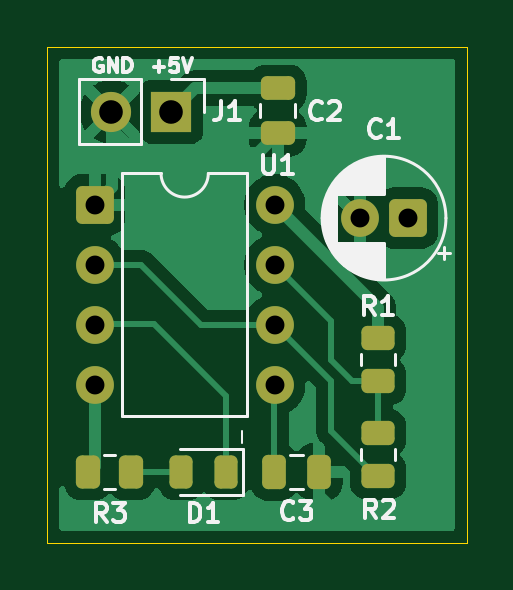
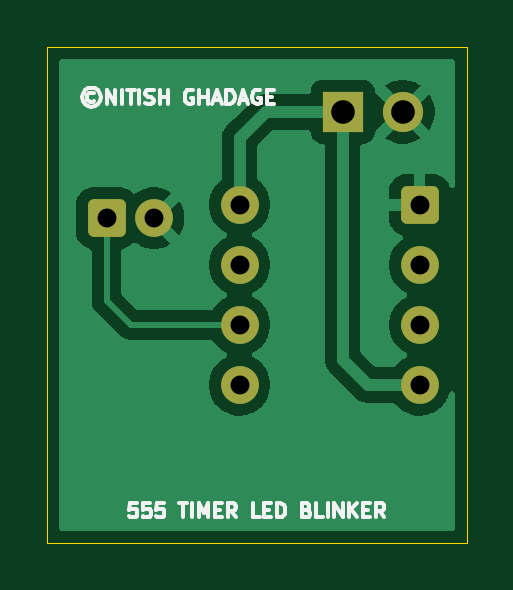
Circuit board: 11 layer files. Board 17.8 x 21.0 mm.
- bottom_copper: 02_555_blinker-B_Cu.gbl (19838 bytes)
- bottom_mask: 02_555_blinker-B_Mask.gbs (1660 bytes)
- paste: 02_555_blinker-B_Paste.gbp (459 bytes)
- bottom_silk: 02_555_blinker-B_Silkscreen.gbo (13590 bytes)
- outline: 02_555_blinker-Edge_Cuts.gm1 (611 bytes)
- top_copper: 02_555_blinker-F_Cu.gtl (26119 bytes)
- top_mask: 02_555_blinker-F_Mask.gts (2613 bytes)
- paste: 02_555_blinker-F_Paste.gtp (1952 bytes)
- top_silk: 02_555_blinker-F_Silkscreen.gto (21250 bytes)
- drill: 02_555_blinker-NPTH.drl (264 bytes)
- drill: 02_555_blinker-PTH.drl (546 bytes)

=== bottom_copper: 02_555_blinker-B_Cu.gbl (19838 bytes, source omitted) ===
=== bottom_mask: 02_555_blinker-B_Mask.gbs (1660 bytes, source withheld) ===
=== paste: 02_555_blinker-B_Paste.gbp ===
%TF.GenerationSoftware,KiCad,Pcbnew,10.0.3*%
%TF.CreationDate,2026-10-24T10:27:30+05:30*%
%TF.ProjectId,02_555_blinker,30325f35-3535-45f6-926c-696e6b65722e,rev?*%
%TF.SameCoordinates,Original*%
%TF.FileFunction,Paste,Bot*%
%TF.FilePolarity,Positive*%
%FSLAX46Y46*%
G04 Gerber Fmt 4.6, Leading zero omitted, Abs format (unit mm)*
G04 Created by KiCad (PCBNEW 10.0.3) date 2026-10-24 10:27:30*
%MOMM*%
%LPD*%
G01*
G04 APERTURE LIST*
G04 APERTURE END LIST*
M02*

=== bottom_silk: 02_555_blinker-B_Silkscreen.gbo (13590 bytes, source omitted) ===
=== outline: 02_555_blinker-Edge_Cuts.gm1 ===
%TF.GenerationSoftware,KiCad,Pcbnew,10.0.3*%
%TF.CreationDate,2026-10-24T10:27:30+05:30*%
%TF.ProjectId,02_555_blinker,30325f35-3535-45f6-926c-696e6b65722e,rev?*%
%TF.SameCoordinates,Original*%
%TF.FileFunction,Profile,NP*%
%FSLAX46Y46*%
G04 Gerber Fmt 4.6, Leading zero omitted, Abs format (unit mm)*
G04 Created by KiCad (PCBNEW 10.0.3) date 2026-10-24 10:27:30*
%MOMM*%
%LPD*%
G01*
G04 APERTURE LIST*
%TA.AperFunction,Profile*%
%ADD10C,0.050000*%
%TD*%
G04 APERTURE END LIST*
D10*
X92000000Y-70245930D02*
X109750000Y-70245930D01*
X109750000Y-91250000D01*
X92000000Y-91250000D01*
X92000000Y-70245930D01*
M02*

=== top_copper: 02_555_blinker-F_Cu.gtl (26119 bytes, source omitted) ===
=== top_mask: 02_555_blinker-F_Mask.gts (2613 bytes, source withheld) ===
=== paste: 02_555_blinker-F_Paste.gtp (1952 bytes, source withheld) ===
=== top_silk: 02_555_blinker-F_Silkscreen.gto (21250 bytes, source omitted) ===
=== drill: 02_555_blinker-NPTH.drl ===
M48
; DRILL file KiCad 10.0.3 date 2026-10-24T10:27:57
; FORMAT={-:-/ absolute / metric / decimal}
; #@! TF.CreationDate,2026-10-24T10:27:57+05:30
; #@! TF.GenerationSoftware,Kicad,Pcbnew,10.0.3
; #@! TF.FileFunction,NonPlated,1,2,NPTH
FMAT,2
METRIC
%
G90
G05
M30

=== drill: 02_555_blinker-PTH.drl ===
M48
; DRILL file KiCad 10.0.3 date 2026-10-24T10:27:57
; FORMAT={-:-/ absolute / metric / decimal}
; #@! TF.CreationDate,2026-10-24T10:27:57+05:30
; #@! TF.GenerationSoftware,Kicad,Pcbnew,10.0.3
; #@! TF.FileFunction,Plated,1,2,PTH
FMAT,2
METRIC
; #@! TA.AperFunction,Plated,PTH,ComponentDrill
T1C0.800
; #@! TA.AperFunction,Plated,PTH,ComponentDrill
T2C1.000
%
G90
G05
T1
X94.0Y-76.94
X94.0Y-79.48
X94.0Y-82.02
X94.0Y-84.56
X101.62Y-76.94
X101.62Y-79.48
X101.62Y-82.02
X101.62Y-84.56
X105.25Y-77.5
X107.25Y-77.5
T2
X94.71Y-73.0
X97.25Y-73.0
M30
